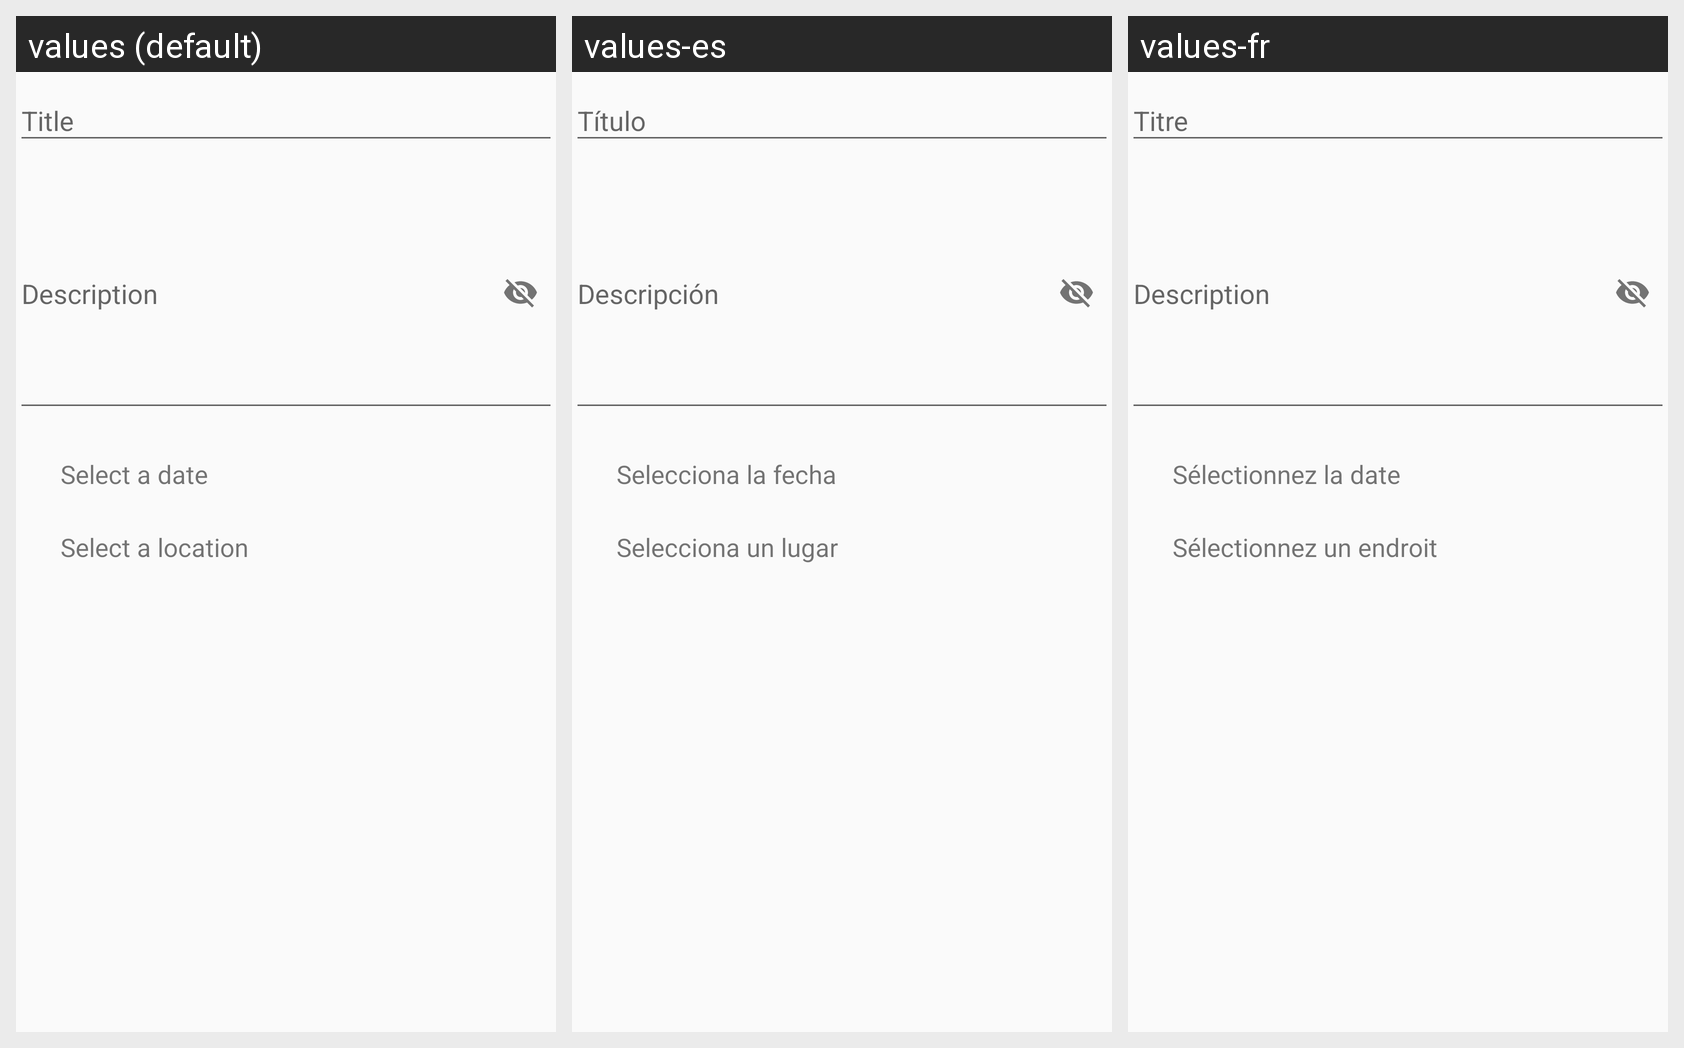

Locale-by-locale string values for the Android screen shown in this grid:
Android screen res/layout/activity_new_event.xml rendered under 3 locales, left to right: values (default), values-es, values-fr. Device: Nexus 5 (rendered at 1080×1920; each locale shown at half size, 540×960, under a caption strip naming it); theme AppTheme.
Strings drawn on this screen, with the default value and each locale's value (text and hints the layout hard-codes, and strings that could not be matched under every locale, appear in the picture but are not listed):

date_title
  values: Select a date
  values-es: Selecciona la fecha
  values-fr: Sélectionnez la date

location_title
  values: Select a location
  values-es: Selecciona un lugar
  values-fr: Sélectionnez un endroit
